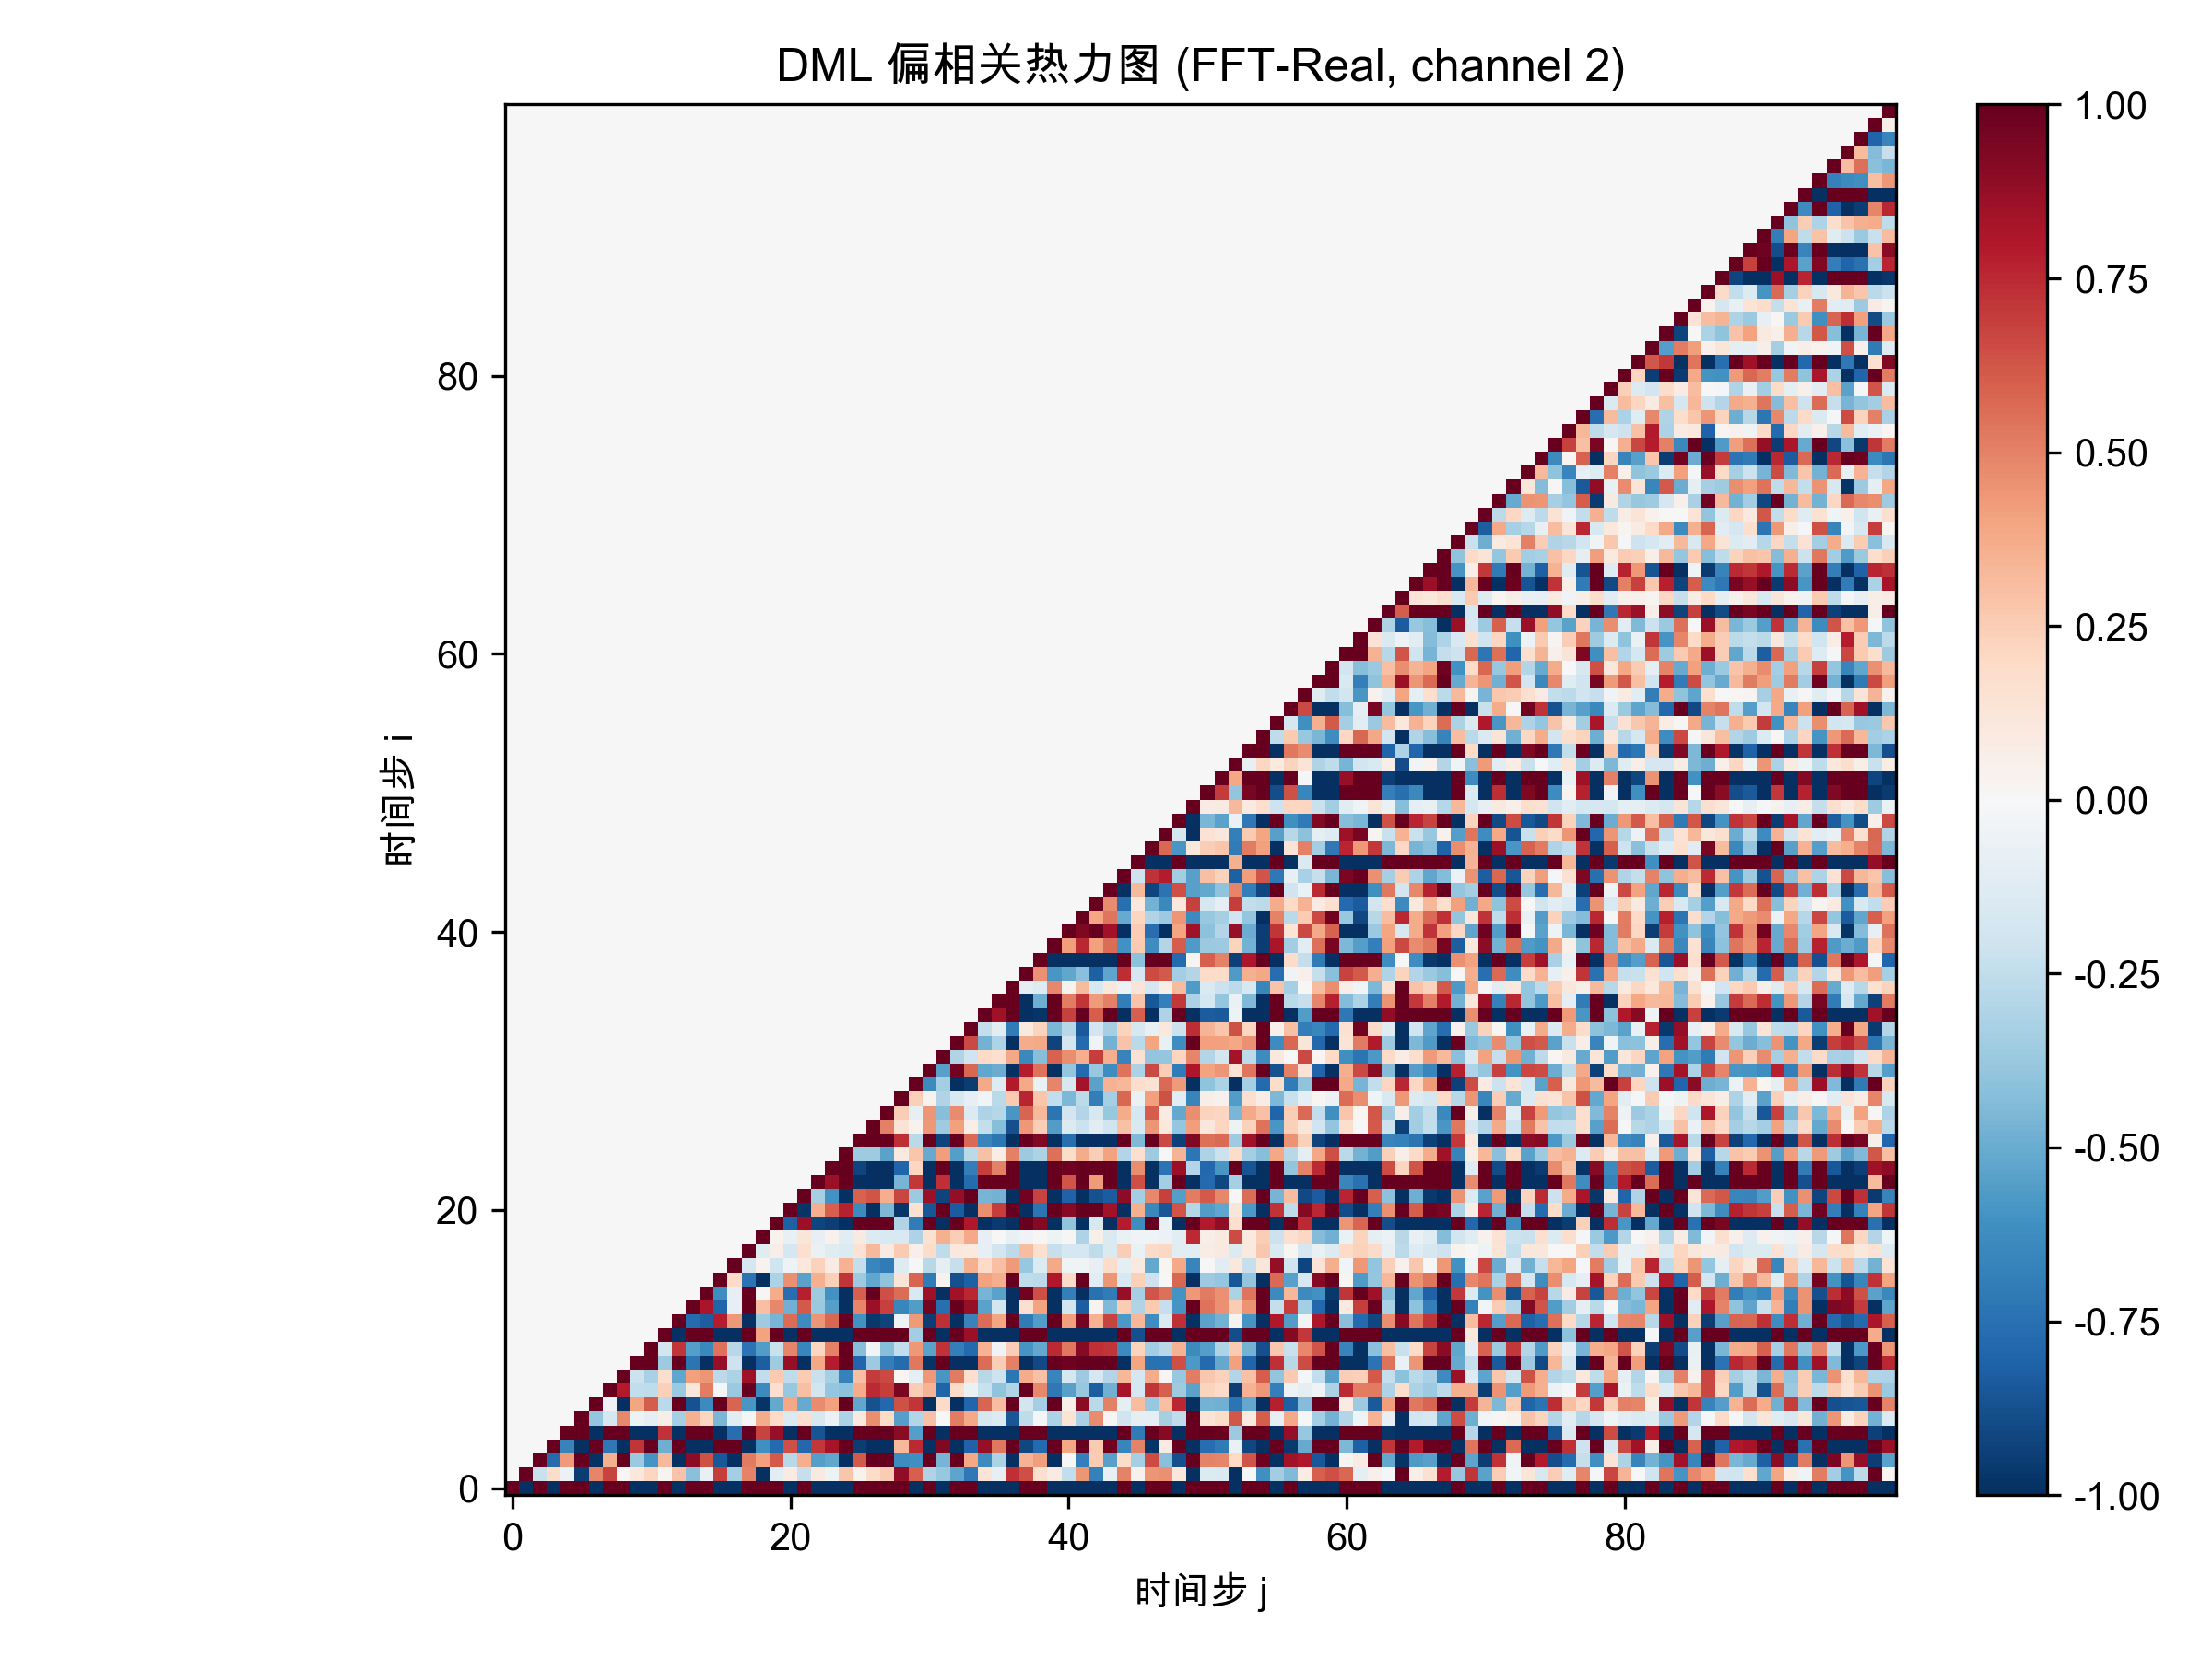

The table this chart was drawn from, first rows:
1.000000000000000000e+00, -1.000000000000000000e+00, 1.000000000000000000e+00, -1.000000000000000000e+00, 1.000000000000000000e+00, 1.000000000000000000e+00, -1.000000000000000000e+00, 1.000000000000000000e+00, 1.000000000000000000e+00, -1.000000000000000000e+00, -1.000000000000000000e+00, 1.000000000000000000e+00, -1.000000000000000000e+00, 1.000000000000000000e+00, 1.000000000000000000e+00, -1.000000000000000000e+00, -1.000000000000000000e+00, 1.000000000000000000e+00, 1.000000000000000000e+00, 1.000000000000000000e+00, -1.000000000000000000e+00, 1.000000000000000000e+00, -1.000000000000000000e+00, -1.000000000000000000e+00
0.000000000000000000e+00, 1.000000000000000000e+00, -2.243383815624861721e-01, 1.837801906188407941e-01, -6.159677734117129794e-02, -9.493659231624222983e-01, 4.902538820167424705e-01, 6.752355044419774410e-01, 1.349704198700767133e-02, 1.058445019797667475e-01, 2.173931563855543980e-01, 3.051922410634176630e-02, 2.884396679216608694e-01, -4.182654593064875082e-01, -7.747164685597915379e-02, 6.925011707514338033e-01, -3.430038543639773452e-01, 4.967821275407482418e-01, -1.000000000000000000e+00, -1.112632007449238652e-01, 7.873890650835933813e-02, -2.285351780336314365e-01, 9.076621839884928267e-02, -4.738402083107608187e-02
0.000000000000000000e+00, 0.000000000000000000e+00, 1.000000000000000000e+00, -7.725098198047763987e-01, 4.292249365991736565e-01, 1.000000000000000000e+00, -9.864090787564365748e-01, 3.530895522870219350e-01, 1.000000000000000000e+00, -3.745840286860309121e-01, -5.911429920400413929e-01, 3.276345177139475262e-01, -1.000000000000000000e+00, 8.941991217782480073e-01, 6.341849465194637769e-01, -8.498312405106317469e-01, -1.000000000000000000e+00, 5.212769267361679892e-01, 4.070272902489870392e-01, 6.094828879224236662e-01, -2.749252530910259451e-01, 3.657237038144813268e-01, -5.491442805965578433e-01, -5.166116982519629586e-01
0.000000000000000000e+00, 0.000000000000000000e+00, 0.000000000000000000e+00, 1.000000000000000000e+00, -6.676117562413654838e-01, -1.000000000000000000e+00, 1.000000000000000000e+00, -7.179226497811606045e-01, -1.000000000000000000e+00, 7.116246933767798044e-01, 1.000000000000000000e+00, -4.873255178079907712e-01, 1.000000000000000000e+00, -1.000000000000000000e+00, -1.000000000000000000e+00, 1.000000000000000000e+00, 1.000000000000000000e+00, -1.000000000000000000e+00, -6.119442681207813983e-01, -7.735686404372938973e-01, 6.447312454108978796e-01, -7.816198930133864131e-01, 7.107777585742380833e-01, 8.248124671743619629e-01
0.000000000000000000e+00, 0.000000000000000000e+00, 0.000000000000000000e+00, 0.000000000000000000e+00, 1.000000000000000000e+00, 1.000000000000000000e+00, -1.000000000000000000e+00, 1.000000000000000000e+00, 1.000000000000000000e+00, -1.000000000000000000e+00, -1.000000000000000000e+00, 7.215565250354589732e-01, -1.000000000000000000e+00, 1.000000000000000000e+00, 1.000000000000000000e+00, -1.000000000000000000e+00, -7.623367208253557514e-01, 1.000000000000000000e+00, 6.791594619566037050e-01, 8.707346733102026004e-01, -1.000000000000000000e+00, 1.000000000000000000e+00, -8.599665518554973076e-01, -1.000000000000000000e+00
0.000000000000000000e+00, 0.000000000000000000e+00, 0.000000000000000000e+00, 0.000000000000000000e+00, 0.000000000000000000e+00, 1.000000000000000000e+00, -3.865465580914341226e-01, -1.750447620668579563e-01, 4.777971539649183974e-01, -5.012888806876260317e-02, -9.643271694765645496e-02, 5.892222130787961448e-02, -3.330131342660473948e-01, 3.582911753429620094e-01, 2.164614701046157774e-01, -4.591752993974880792e-01, -1.171605730973234727e-01, -2.085393223325720385e-02, 3.691477974948116358e-01, 1.974571131824681691e-01, -1.471978692535832745e-01, 1.592486583496491304e-01, -1.628172017804728200e-01, -5.557302689798440665e-02
0.000000000000000000e+00, 0.000000000000000000e+00, 0.000000000000000000e+00, 0.000000000000000000e+00, 0.000000000000000000e+00, 0.000000000000000000e+00, 1.000000000000000000e+00, -3.779166232517045670e-02, -1.000000000000000000e+00, 3.950272419145148817e-01, 6.017663211423140979e-01, -2.687860410585108384e-01, 1.000000000000000000e+00, -8.716860126688628085e-01, -6.402158801403531330e-01, 1.000000000000000000e+00, 5.837534085845001997e-01, -5.857324786959428042e-01, -9.788072372280935962e-01, -5.100392254941107373e-01, 3.857499493494927489e-01, -5.056216377169924225e-01, 4.749579770662929468e-01, 4.106053409479358818e-01
0.000000000000000000e+00, 0.000000000000000000e+00, 0.000000000000000000e+00, 0.000000000000000000e+00, 0.000000000000000000e+00, 0.000000000000000000e+00, 0.000000000000000000e+00, 1.000000000000000000e+00, 7.907142275931252628e-01, -2.495548777677875918e-01, -2.566715165624992578e-01, 2.344063022701513566e-01, -3.708310614229996527e-01, 1.101771386700387267e-01, 5.103361811891035105e-01, -1.894320579334651464e-02, -3.714163056161006726e-01, 1.000000000000000000e+00, -6.346288161997004629e-01, 1.688144126015632962e-01, -3.820987118042653563e-01, 2.970408687304241235e-01, -1.904387453468894820e-01, -3.853188937578612139e-01
0.000000000000000000e+00, 0.000000000000000000e+00, 0.000000000000000000e+00, 0.000000000000000000e+00, 0.000000000000000000e+00, 0.000000000000000000e+00, 0.000000000000000000e+00, 0.000000000000000000e+00, 1.000000000000000000e+00, -2.165131892863706997e-01, -3.215344384901463459e-01, 1.739006588175951440e-01, -5.231219489071687878e-01, 4.073534222078076805e-01, 4.391956239880985269e-01, -2.624659865091208966e-01, -3.156844154650369494e-01, 8.470325908529673375e-01, -2.475658893332986499e-01, 2.630418680218097882e-01, -2.548485446608814153e-01, 2.519515761372694285e-01, -2.220093488108968449e-01, -3.311972541671826531e-01
0.000000000000000000e+00, 0.000000000000000000e+00, 0.000000000000000000e+00, 0.000000000000000000e+00, 0.000000000000000000e+00, 0.000000000000000000e+00, 0.000000000000000000e+00, 0.000000000000000000e+00, 0.000000000000000000e+00, 1.000000000000000000e+00, 1.000000000000000000e+00, -3.629239571606012738e-01, 1.000000000000000000e+00, -7.317014367768372995e-01, -1.000000000000000000e+00, 8.684027588280350818e-01, -2.051782715612486263e-01, -1.000000000000000000e+00, -8.227072568093992677e-01, -3.572889827799057283e-01, 8.675314759150680732e-01, -1.000000000000000000e+00, 3.862302424381735544e-01, 7.866726475614376213e-01
0.000000000000000000e+00, 0.000000000000000000e+00, 0.000000000000000000e+00, 0.000000000000000000e+00, 0.000000000000000000e+00, 0.000000000000000000e+00, 0.000000000000000000e+00, 0.000000000000000000e+00, 0.000000000000000000e+00, 0.000000000000000000e+00, 1.000000000000000000e+00, -1.869060812190465881e-01, 7.131162412989234811e-01, -5.497404518742351476e-01, -6.438836897622309818e-01, 5.464917093954696492e-01, -2.758472082404778702e-01, -7.405174035240462693e-01, -5.549912696195127282e-01, -2.187783458109228696e-01, 4.916232731807427814e-01, -6.488265000525315074e-01, 2.148060230211859267e-01, 5.038594403158833668e-01
0.000000000000000000e+00, 0.000000000000000000e+00, 0.000000000000000000e+00, 0.000000000000000000e+00, 0.000000000000000000e+00, 0.000000000000000000e+00, 0.000000000000000000e+00, 0.000000000000000000e+00, 0.000000000000000000e+00, 0.000000000000000000e+00, 0.000000000000000000e+00, 1.000000000000000000e+00, -1.000000000000000000e+00, 1.000000000000000000e+00, 1.000000000000000000e+00, -1.000000000000000000e+00, -1.000000000000000000e+00, 1.000000000000000000e+00, 4.033017003220317753e-01, 1.000000000000000000e+00, -1.000000000000000000e+00, 1.000000000000000000e+00, -1.000000000000000000e+00, -1.000000000000000000e+00
0.000000000000000000e+00, 0.000000000000000000e+00, 0.000000000000000000e+00, 0.000000000000000000e+00, 0.000000000000000000e+00, 0.000000000000000000e+00, 0.000000000000000000e+00, 0.000000000000000000e+00, 0.000000000000000000e+00, 0.000000000000000000e+00, 0.000000000000000000e+00, 0.000000000000000000e+00, 1.000000000000000000e+00, -7.692970641248310093e-01, -8.251867828410683892e-01, 7.850658250782397429e-01, 4.374540400403715279e-01, -1.000000000000000000e+00, -3.582620982435529844e-01, -4.644747547804413124e-01, 5.548287812264706131e-01, -6.263428778420824239e-01, 4.375162023685933987e-01, 5.722846781422901152e-01
0.000000000000000000e+00, 0.000000000000000000e+00, 0.000000000000000000e+00, 0.000000000000000000e+00, 0.000000000000000000e+00, 0.000000000000000000e+00, 0.000000000000000000e+00, 0.000000000000000000e+00, 0.000000000000000000e+00, 0.000000000000000000e+00, 0.000000000000000000e+00, 0.000000000000000000e+00, 0.000000000000000000e+00, 1.000000000000000000e+00, 8.152199104612383174e-01, -8.009851960643201707e-01, -8.219573488169201747e-02, 1.000000000000000000e+00, 3.025797281896844826e-01, 4.807956552719545584e-01, -4.810963151558791395e-01, 6.165826232280244845e-01, -3.687032341968952687e-01, -5.487035405187331571e-01
0.000000000000000000e+00, 0.000000000000000000e+00, 0.000000000000000000e+00, 0.000000000000000000e+00, 0.000000000000000000e+00, 0.000000000000000000e+00, 0.000000000000000000e+00, 0.000000000000000000e+00, 0.000000000000000000e+00, 0.000000000000000000e+00, 0.000000000000000000e+00, 0.000000000000000000e+00, 0.000000000000000000e+00, 0.000000000000000000e+00, 1.000000000000000000e+00, -6.202047408023934061e-01, -8.092588321858715239e-02, 1.000000000000000000e+00, 9.402203854823551823e-03, 3.731691904112120484e-01, -7.646378456686091507e-01, 7.781407138715333849e-01, -3.536685658910621033e-01, -6.057378462019881171e-01
0.000000000000000000e+00, 0.000000000000000000e+00, 0.000000000000000000e+00, 0.000000000000000000e+00, 0.000000000000000000e+00, 0.000000000000000000e+00, 0.000000000000000000e+00, 0.000000000000000000e+00, 0.000000000000000000e+00, 0.000000000000000000e+00, 0.000000000000000000e+00, 0.000000000000000000e+00, 0.000000000000000000e+00, 0.000000000000000000e+00, 0.000000000000000000e+00, 1.000000000000000000e+00, 1.908161415450487230e-01, -7.374853011853531592e-01, -1.000000000000000000e+00, -3.131749778112148941e-01, 4.578632932962724000e-01, -5.380934589056431960e-01, 3.568949801596240645e-01, 2.409974599318859267e-01
0.000000000000000000e+00, 0.000000000000000000e+00, 0.000000000000000000e+00, 0.000000000000000000e+00, 0.000000000000000000e+00, 0.000000000000000000e+00, 0.000000000000000000e+00, 0.000000000000000000e+00, 0.000000000000000000e+00, 0.000000000000000000e+00, 0.000000000000000000e+00, 0.000000000000000000e+00, 0.000000000000000000e+00, 0.000000000000000000e+00, 0.000000000000000000e+00, 0.000000000000000000e+00, 1.000000000000000000e+00, -1.680431755633132740e-01, 3.647230547471302237e-02, -1.990482034321644222e-01, -5.136101538345638068e-02, 1.036469783402765438e-01, 2.299267204307873791e-01, 8.176179567424142480e-02
0.000000000000000000e+00, 0.000000000000000000e+00, 0.000000000000000000e+00, 0.000000000000000000e+00, 0.000000000000000000e+00, 0.000000000000000000e+00, 0.000000000000000000e+00, 0.000000000000000000e+00, 0.000000000000000000e+00, 0.000000000000000000e+00, 0.000000000000000000e+00, 0.000000000000000000e+00, 0.000000000000000000e+00, 0.000000000000000000e+00, 0.000000000000000000e+00, 0.000000000000000000e+00, 0.000000000000000000e+00, 1.000000000000000000e+00, -1.223903860084805950e-01, 6.932697187304429076e-02, -1.790878325101326884e-01, 1.643411490829556065e-01, -6.978184913111368237e-02, -1.223209112815055594e-01
0.000000000000000000e+00, 0.000000000000000000e+00, 0.000000000000000000e+00, 0.000000000000000000e+00, 0.000000000000000000e+00, 0.000000000000000000e+00, 0.000000000000000000e+00, 0.000000000000000000e+00, 0.000000000000000000e+00, 0.000000000000000000e+00, 0.000000000000000000e+00, 0.000000000000000000e+00, 0.000000000000000000e+00, 0.000000000000000000e+00, 0.000000000000000000e+00, 0.000000000000000000e+00, 0.000000000000000000e+00, 0.000000000000000000e+00, 1.000000000000000000e+00, 3.490206718637858807e-02, -7.427851359125758890e-02, 1.186679474222564618e-01, -8.076981112213617309e-02, 4.468674827319979448e-02
0.000000000000000000e+00, 0.000000000000000000e+00, 0.000000000000000000e+00, 0.000000000000000000e+00, 0.000000000000000000e+00, 0.000000000000000000e+00, 0.000000000000000000e+00, 0.000000000000000000e+00, 0.000000000000000000e+00, 0.000000000000000000e+00, 0.000000000000000000e+00, 0.000000000000000000e+00, 0.000000000000000000e+00, 0.000000000000000000e+00, 0.000000000000000000e+00, 0.000000000000000000e+00, 0.000000000000000000e+00, 0.000000000000000000e+00, 0.000000000000000000e+00, 1.000000000000000000e+00, -8.145680173400632329e-01, 8.571907780244248931e-01, -9.212216207825203451e-01, -9.401560493403359198e-01
0.000000000000000000e+00, 0.000000000000000000e+00, 0.000000000000000000e+00, 0.000000000000000000e+00, 0.000000000000000000e+00, 0.000000000000000000e+00, 0.000000000000000000e+00, 0.000000000000000000e+00, 0.000000000000000000e+00, 0.000000000000000000e+00, 0.000000000000000000e+00, 0.000000000000000000e+00, 0.000000000000000000e+00, 0.000000000000000000e+00, 0.000000000000000000e+00, 0.000000000000000000e+00, 0.000000000000000000e+00, 0.000000000000000000e+00, 0.000000000000000000e+00, 0.000000000000000000e+00, 1.000000000000000000e+00, -9.775373274837031445e-01, 3.639777604088640928e-01, 5.963024025568905984e-01
0.000000000000000000e+00, 0.000000000000000000e+00, 0.000000000000000000e+00, 0.000000000000000000e+00, 0.000000000000000000e+00, 0.000000000000000000e+00, 0.000000000000000000e+00, 0.000000000000000000e+00, 0.000000000000000000e+00, 0.000000000000000000e+00, 0.000000000000000000e+00, 0.000000000000000000e+00, 0.000000000000000000e+00, 0.000000000000000000e+00, 0.000000000000000000e+00, 0.000000000000000000e+00, 0.000000000000000000e+00, 0.000000000000000000e+00, 0.000000000000000000e+00, 0.000000000000000000e+00, 0.000000000000000000e+00, 1.000000000000000000e+00, -3.353366864971955019e-01, -6.022311133585875886e-01
0.000000000000000000e+00, 0.000000000000000000e+00, 0.000000000000000000e+00, 0.000000000000000000e+00, 0.000000000000000000e+00, 0.000000000000000000e+00, 0.000000000000000000e+00, 0.000000000000000000e+00, 0.000000000000000000e+00, 0.000000000000000000e+00, 0.000000000000000000e+00, 0.000000000000000000e+00, 0.000000000000000000e+00, 0.000000000000000000e+00, 0.000000000000000000e+00, 0.000000000000000000e+00, 0.000000000000000000e+00, 0.000000000000000000e+00, 0.000000000000000000e+00, 0.000000000000000000e+00, 0.000000000000000000e+00, 0.000000000000000000e+00, 1.000000000000000000e+00, 8.601098587829910658e-01
0.000000000000000000e+00, 0.000000000000000000e+00, 0.000000000000000000e+00, 0.000000000000000000e+00, 0.000000000000000000e+00, 0.000000000000000000e+00, 0.000000000000000000e+00, 0.000000000000000000e+00, 0.000000000000000000e+00, 0.000000000000000000e+00, 0.000000000000000000e+00, 0.000000000000000000e+00, 0.000000000000000000e+00, 0.000000000000000000e+00, 0.000000000000000000e+00, 0.000000000000000000e+00, 0.000000000000000000e+00, 0.000000000000000000e+00, 0.000000000000000000e+00, 0.000000000000000000e+00, 0.000000000000000000e+00, 0.000000000000000000e+00, 0.000000000000000000e+00, 1.000000000000000000e+00
0.000000000000000000e+00, 0.000000000000000000e+00, 0.000000000000000000e+00, 0.000000000000000000e+00, 0.000000000000000000e+00, 0.000000000000000000e+00, 0.000000000000000000e+00, 0.000000000000000000e+00, 0.000000000000000000e+00, 0.000000000000000000e+00, 0.000000000000000000e+00, 0.000000000000000000e+00, 0.000000000000000000e+00, 0.000000000000000000e+00, 0.000000000000000000e+00, 0.000000000000000000e+00, 0.000000000000000000e+00, 0.000000000000000000e+00, 0.000000000000000000e+00, 0.000000000000000000e+00, 0.000000000000000000e+00, 0.000000000000000000e+00, 0.000000000000000000e+00, 0.000000000000000000e+00
0.000000000000000000e+00, 0.000000000000000000e+00, 0.000000000000000000e+00, 0.000000000000000000e+00, 0.000000000000000000e+00, 0.000000000000000000e+00, 0.000000000000000000e+00, 0.000000000000000000e+00, 0.000000000000000000e+00, 0.000000000000000000e+00, 0.000000000000000000e+00, 0.000000000000000000e+00, 0.000000000000000000e+00, 0.000000000000000000e+00, 0.000000000000000000e+00, 0.000000000000000000e+00, 0.000000000000000000e+00, 0.000000000000000000e+00, 0.000000000000000000e+00, 0.000000000000000000e+00, 0.000000000000000000e+00, 0.000000000000000000e+00, 0.000000000000000000e+00, 0.000000000000000000e+00
0.000000000000000000e+00, 0.000000000000000000e+00, 0.000000000000000000e+00, 0.000000000000000000e+00, 0.000000000000000000e+00, 0.000000000000000000e+00, 0.000000000000000000e+00, 0.000000000000000000e+00, 0.000000000000000000e+00, 0.000000000000000000e+00, 0.000000000000000000e+00, 0.000000000000000000e+00, 0.000000000000000000e+00, 0.000000000000000000e+00, 0.000000000000000000e+00, 0.000000000000000000e+00, 0.000000000000000000e+00, 0.000000000000000000e+00, 0.000000000000000000e+00, 0.000000000000000000e+00, 0.000000000000000000e+00, 0.000000000000000000e+00, 0.000000000000000000e+00, 0.000000000000000000e+00
0.000000000000000000e+00, 0.000000000000000000e+00, 0.000000000000000000e+00, 0.000000000000000000e+00, 0.000000000000000000e+00, 0.000000000000000000e+00, 0.000000000000000000e+00, 0.000000000000000000e+00, 0.000000000000000000e+00, 0.000000000000000000e+00, 0.000000000000000000e+00, 0.000000000000000000e+00, 0.000000000000000000e+00, 0.000000000000000000e+00, 0.000000000000000000e+00, 0.000000000000000000e+00, 0.000000000000000000e+00, 0.000000000000000000e+00, 0.000000000000000000e+00, 0.000000000000000000e+00, 0.000000000000000000e+00, 0.000000000000000000e+00, 0.000000000000000000e+00, 0.000000000000000000e+00
0.000000000000000000e+00, 0.000000000000000000e+00, 0.000000000000000000e+00, 0.000000000000000000e+00, 0.000000000000000000e+00, 0.000000000000000000e+00, 0.000000000000000000e+00, 0.000000000000000000e+00, 0.000000000000000000e+00, 0.000000000000000000e+00, 0.000000000000000000e+00, 0.000000000000000000e+00, 0.000000000000000000e+00, 0.000000000000000000e+00, 0.000000000000000000e+00, 0.000000000000000000e+00, 0.000000000000000000e+00, 0.000000000000000000e+00, 0.000000000000000000e+00, 0.000000000000000000e+00, 0.000000000000000000e+00, 0.000000000000000000e+00, 0.000000000000000000e+00, 0.000000000000000000e+00
0.000000000000000000e+00, 0.000000000000000000e+00, 0.000000000000000000e+00, 0.000000000000000000e+00, 0.000000000000000000e+00, 0.000000000000000000e+00, 0.000000000000000000e+00, 0.000000000000000000e+00, 0.000000000000000000e+00, 0.000000000000000000e+00, 0.000000000000000000e+00, 0.000000000000000000e+00, 0.000000000000000000e+00, 0.000000000000000000e+00, 0.000000000000000000e+00, 0.000000000000000000e+00, 0.000000000000000000e+00, 0.000000000000000000e+00, 0.000000000000000000e+00, 0.000000000000000000e+00, 0.000000000000000000e+00, 0.000000000000000000e+00, 0.000000000000000000e+00, 0.000000000000000000e+00
0.000000000000000000e+00, 0.000000000000000000e+00, 0.000000000000000000e+00, 0.000000000000000000e+00, 0.000000000000000000e+00, 0.000000000000000000e+00, 0.000000000000000000e+00, 0.000000000000000000e+00, 0.000000000000000000e+00, 0.000000000000000000e+00, 0.000000000000000000e+00, 0.000000000000000000e+00, 0.000000000000000000e+00, 0.000000000000000000e+00, 0.000000000000000000e+00, 0.000000000000000000e+00, 0.000000000000000000e+00, 0.000000000000000000e+00, 0.000000000000000000e+00, 0.000000000000000000e+00, 0.000000000000000000e+00, 0.000000000000000000e+00, 0.000000000000000000e+00, 0.000000000000000000e+00
0.000000000000000000e+00, 0.000000000000000000e+00, 0.000000000000000000e+00, 0.000000000000000000e+00, 0.000000000000000000e+00, 0.000000000000000000e+00, 0.000000000000000000e+00, 0.000000000000000000e+00, 0.000000000000000000e+00, 0.000000000000000000e+00, 0.000000000000000000e+00, 0.000000000000000000e+00, 0.000000000000000000e+00, 0.000000000000000000e+00, 0.000000000000000000e+00, 0.000000000000000000e+00, 0.000000000000000000e+00, 0.000000000000000000e+00, 0.000000000000000000e+00, 0.000000000000000000e+00, 0.000000000000000000e+00, 0.000000000000000000e+00, 0.000000000000000000e+00, 0.000000000000000000e+00
0.000000000000000000e+00, 0.000000000000000000e+00, 0.000000000000000000e+00, 0.000000000000000000e+00, 0.000000000000000000e+00, 0.000000000000000000e+00, 0.000000000000000000e+00, 0.000000000000000000e+00, 0.000000000000000000e+00, 0.000000000000000000e+00, 0.000000000000000000e+00, 0.000000000000000000e+00, 0.000000000000000000e+00, 0.000000000000000000e+00, 0.000000000000000000e+00, 0.000000000000000000e+00, 0.000000000000000000e+00, 0.000000000000000000e+00, 0.000000000000000000e+00, 0.000000000000000000e+00, 0.000000000000000000e+00, 0.000000000000000000e+00, 0.000000000000000000e+00, 0.000000000000000000e+00
0.000000000000000000e+00, 0.000000000000000000e+00, 0.000000000000000000e+00, 0.000000000000000000e+00, 0.000000000000000000e+00, 0.000000000000000000e+00, 0.000000000000000000e+00, 0.000000000000000000e+00, 0.000000000000000000e+00, 0.000000000000000000e+00, 0.000000000000000000e+00, 0.000000000000000000e+00, 0.000000000000000000e+00, 0.000000000000000000e+00, 0.000000000000000000e+00, 0.000000000000000000e+00, 0.000000000000000000e+00, 0.000000000000000000e+00, 0.000000000000000000e+00, 0.000000000000000000e+00, 0.000000000000000000e+00, 0.000000000000000000e+00, 0.000000000000000000e+00, 0.000000000000000000e+00
0.000000000000000000e+00, 0.000000000000000000e+00, 0.000000000000000000e+00, 0.000000000000000000e+00, 0.000000000000000000e+00, 0.000000000000000000e+00, 0.000000000000000000e+00, 0.000000000000000000e+00, 0.000000000000000000e+00, 0.000000000000000000e+00, 0.000000000000000000e+00, 0.000000000000000000e+00, 0.000000000000000000e+00, 0.000000000000000000e+00, 0.000000000000000000e+00, 0.000000000000000000e+00, 0.000000000000000000e+00, 0.000000000000000000e+00, 0.000000000000000000e+00, 0.000000000000000000e+00, 0.000000000000000000e+00, 0.000000000000000000e+00, 0.000000000000000000e+00, 0.000000000000000000e+00
0.000000000000000000e+00, 0.000000000000000000e+00, 0.000000000000000000e+00, 0.000000000000000000e+00, 0.000000000000000000e+00, 0.000000000000000000e+00, 0.000000000000000000e+00, 0.000000000000000000e+00, 0.000000000000000000e+00, 0.000000000000000000e+00, 0.000000000000000000e+00, 0.000000000000000000e+00, 0.000000000000000000e+00, 0.000000000000000000e+00, 0.000000000000000000e+00, 0.000000000000000000e+00, 0.000000000000000000e+00, 0.000000000000000000e+00, 0.000000000000000000e+00, 0.000000000000000000e+00, 0.000000000000000000e+00, 0.000000000000000000e+00, 0.000000000000000000e+00, 0.000000000000000000e+00
0.000000000000000000e+00, 0.000000000000000000e+00, 0.000000000000000000e+00, 0.000000000000000000e+00, 0.000000000000000000e+00, 0.000000000000000000e+00, 0.000000000000000000e+00, 0.000000000000000000e+00, 0.000000000000000000e+00, 0.000000000000000000e+00, 0.000000000000000000e+00, 0.000000000000000000e+00, 0.000000000000000000e+00, 0.000000000000000000e+00, 0.000000000000000000e+00, 0.000000000000000000e+00, 0.000000000000000000e+00, 0.000000000000000000e+00, 0.000000000000000000e+00, 0.000000000000000000e+00, 0.000000000000000000e+00, 0.000000000000000000e+00, 0.000000000000000000e+00, 0.000000000000000000e+00
0.000000000000000000e+00, 0.000000000000000000e+00, 0.000000000000000000e+00, 0.000000000000000000e+00, 0.000000000000000000e+00, 0.000000000000000000e+00, 0.000000000000000000e+00, 0.000000000000000000e+00, 0.000000000000000000e+00, 0.000000000000000000e+00, 0.000000000000000000e+00, 0.000000000000000000e+00, 0.000000000000000000e+00, 0.000000000000000000e+00, 0.000000000000000000e+00, 0.000000000000000000e+00, 0.000000000000000000e+00, 0.000000000000000000e+00, 0.000000000000000000e+00, 0.000000000000000000e+00, 0.000000000000000000e+00, 0.000000000000000000e+00, 0.000000000000000000e+00, 0.000000000000000000e+00
0.000000000000000000e+00, 0.000000000000000000e+00, 0.000000000000000000e+00, 0.000000000000000000e+00, 0.000000000000000000e+00, 0.000000000000000000e+00, 0.000000000000000000e+00, 0.000000000000000000e+00, 0.000000000000000000e+00, 0.000000000000000000e+00, 0.000000000000000000e+00, 0.000000000000000000e+00, 0.000000000000000000e+00, 0.000000000000000000e+00, 0.000000000000000000e+00, 0.000000000000000000e+00, 0.000000000000000000e+00, 0.000000000000000000e+00, 0.000000000000000000e+00, 0.000000000000000000e+00, 0.000000000000000000e+00, 0.000000000000000000e+00, 0.000000000000000000e+00, 0.000000000000000000e+00
0.000000000000000000e+00, 0.000000000000000000e+00, 0.000000000000000000e+00, 0.000000000000000000e+00, 0.000000000000000000e+00, 0.000000000000000000e+00, 0.000000000000000000e+00, 0.000000000000000000e+00, 0.000000000000000000e+00, 0.000000000000000000e+00, 0.000000000000000000e+00, 0.000000000000000000e+00, 0.000000000000000000e+00, 0.000000000000000000e+00, 0.000000000000000000e+00, 0.000000000000000000e+00, 0.000000000000000000e+00, 0.000000000000000000e+00, 0.000000000000000000e+00, 0.000000000000000000e+00, 0.000000000000000000e+00, 0.000000000000000000e+00, 0.000000000000000000e+00, 0.000000000000000000e+00
0.000000000000000000e+00, 0.000000000000000000e+00, 0.000000000000000000e+00, 0.000000000000000000e+00, 0.000000000000000000e+00, 0.000000000000000000e+00, 0.000000000000000000e+00, 0.000000000000000000e+00, 0.000000000000000000e+00, 0.000000000000000000e+00, 0.000000000000000000e+00, 0.000000000000000000e+00, 0.000000000000000000e+00, 0.000000000000000000e+00, 0.000000000000000000e+00, 0.000000000000000000e+00, 0.000000000000000000e+00, 0.000000000000000000e+00, 0.000000000000000000e+00, 0.000000000000000000e+00, 0.000000000000000000e+00, 0.000000000000000000e+00, 0.000000000000000000e+00, 0.000000000000000000e+00
0.000000000000000000e+00, 0.000000000000000000e+00, 0.000000000000000000e+00, 0.000000000000000000e+00, 0.000000000000000000e+00, 0.000000000000000000e+00, 0.000000000000000000e+00, 0.000000000000000000e+00, 0.000000000000000000e+00, 0.000000000000000000e+00, 0.000000000000000000e+00, 0.000000000000000000e+00, 0.000000000000000000e+00, 0.000000000000000000e+00, 0.000000000000000000e+00, 0.000000000000000000e+00, 0.000000000000000000e+00, 0.000000000000000000e+00, 0.000000000000000000e+00, 0.000000000000000000e+00, 0.000000000000000000e+00, 0.000000000000000000e+00, 0.000000000000000000e+00, 0.000000000000000000e+00
0.000000000000000000e+00, 0.000000000000000000e+00, 0.000000000000000000e+00, 0.000000000000000000e+00, 0.000000000000000000e+00, 0.000000000000000000e+00, 0.000000000000000000e+00, 0.000000000000000000e+00, 0.000000000000000000e+00, 0.000000000000000000e+00, 0.000000000000000000e+00, 0.000000000000000000e+00, 0.000000000000000000e+00, 0.000000000000000000e+00, 0.000000000000000000e+00, 0.000000000000000000e+00, 0.000000000000000000e+00, 0.000000000000000000e+00, 0.000000000000000000e+00, 0.000000000000000000e+00, 0.000000000000000000e+00, 0.000000000000000000e+00, 0.000000000000000000e+00, 0.000000000000000000e+00
0.000000000000000000e+00, 0.000000000000000000e+00, 0.000000000000000000e+00, 0.000000000000000000e+00, 0.000000000000000000e+00, 0.000000000000000000e+00, 0.000000000000000000e+00, 0.000000000000000000e+00, 0.000000000000000000e+00, 0.000000000000000000e+00, 0.000000000000000000e+00, 0.000000000000000000e+00, 0.000000000000000000e+00, 0.000000000000000000e+00, 0.000000000000000000e+00, 0.000000000000000000e+00, 0.000000000000000000e+00, 0.000000000000000000e+00, 0.000000000000000000e+00, 0.000000000000000000e+00, 0.000000000000000000e+00, 0.000000000000000000e+00, 0.000000000000000000e+00, 0.000000000000000000e+00
0.000000000000000000e+00, 0.000000000000000000e+00, 0.000000000000000000e+00, 0.000000000000000000e+00, 0.000000000000000000e+00, 0.000000000000000000e+00, 0.000000000000000000e+00, 0.000000000000000000e+00, 0.000000000000000000e+00, 0.000000000000000000e+00, 0.000000000000000000e+00, 0.000000000000000000e+00, 0.000000000000000000e+00, 0.000000000000000000e+00, 0.000000000000000000e+00, 0.000000000000000000e+00, 0.000000000000000000e+00, 0.000000000000000000e+00, 0.000000000000000000e+00, 0.000000000000000000e+00, 0.000000000000000000e+00, 0.000000000000000000e+00, 0.000000000000000000e+00, 0.000000000000000000e+00
0.000000000000000000e+00, 0.000000000000000000e+00, 0.000000000000000000e+00, 0.000000000000000000e+00, 0.000000000000000000e+00, 0.000000000000000000e+00, 0.000000000000000000e+00, 0.000000000000000000e+00, 0.000000000000000000e+00, 0.000000000000000000e+00, 0.000000000000000000e+00, 0.000000000000000000e+00, 0.000000000000000000e+00, 0.000000000000000000e+00, 0.000000000000000000e+00, 0.000000000000000000e+00, 0.000000000000000000e+00, 0.000000000000000000e+00, 0.000000000000000000e+00, 0.000000000000000000e+00, 0.000000000000000000e+00, 0.000000000000000000e+00, 0.000000000000000000e+00, 0.000000000000000000e+00
0.000000000000000000e+00, 0.000000000000000000e+00, 0.000000000000000000e+00, 0.000000000000000000e+00, 0.000000000000000000e+00, 0.000000000000000000e+00, 0.000000000000000000e+00, 0.000000000000000000e+00, 0.000000000000000000e+00, 0.000000000000000000e+00, 0.000000000000000000e+00, 0.000000000000000000e+00, 0.000000000000000000e+00, 0.000000000000000000e+00, 0.000000000000000000e+00, 0.000000000000000000e+00, 0.000000000000000000e+00, 0.000000000000000000e+00, 0.000000000000000000e+00, 0.000000000000000000e+00, 0.000000000000000000e+00, 0.000000000000000000e+00, 0.000000000000000000e+00, 0.000000000000000000e+00
0.000000000000000000e+00, 0.000000000000000000e+00, 0.000000000000000000e+00, 0.000000000000000000e+00, 0.000000000000000000e+00, 0.000000000000000000e+00, 0.000000000000000000e+00, 0.000000000000000000e+00, 0.000000000000000000e+00, 0.000000000000000000e+00, 0.000000000000000000e+00, 0.000000000000000000e+00, 0.000000000000000000e+00, 0.000000000000000000e+00, 0.000000000000000000e+00, 0.000000000000000000e+00, 0.000000000000000000e+00, 0.000000000000000000e+00, 0.000000000000000000e+00, 0.000000000000000000e+00, 0.000000000000000000e+00, 0.000000000000000000e+00, 0.000000000000000000e+00, 0.000000000000000000e+00
0.000000000000000000e+00, 0.000000000000000000e+00, 0.000000000000000000e+00, 0.000000000000000000e+00, 0.000000000000000000e+00, 0.000000000000000000e+00, 0.000000000000000000e+00, 0.000000000000000000e+00, 0.000000000000000000e+00, 0.000000000000000000e+00, 0.000000000000000000e+00, 0.000000000000000000e+00, 0.000000000000000000e+00, 0.000000000000000000e+00, 0.000000000000000000e+00, 0.000000000000000000e+00, 0.000000000000000000e+00, 0.000000000000000000e+00, 0.000000000000000000e+00, 0.000000000000000000e+00, 0.000000000000000000e+00, 0.000000000000000000e+00, 0.000000000000000000e+00, 0.000000000000000000e+00
0.000000000000000000e+00, 0.000000000000000000e+00, 0.000000000000000000e+00, 0.000000000000000000e+00, 0.000000000000000000e+00, 0.000000000000000000e+00, 0.000000000000000000e+00, 0.000000000000000000e+00, 0.000000000000000000e+00, 0.000000000000000000e+00, 0.000000000000000000e+00, 0.000000000000000000e+00, 0.000000000000000000e+00, 0.000000000000000000e+00, 0.000000000000000000e+00, 0.000000000000000000e+00, 0.000000000000000000e+00, 0.000000000000000000e+00, 0.000000000000000000e+00, 0.000000000000000000e+00, 0.000000000000000000e+00, 0.000000000000000000e+00, 0.000000000000000000e+00, 0.000000000000000000e+00
0.000000000000000000e+00, 0.000000000000000000e+00, 0.000000000000000000e+00, 0.000000000000000000e+00, 0.000000000000000000e+00, 0.000000000000000000e+00, 0.000000000000000000e+00, 0.000000000000000000e+00, 0.000000000000000000e+00, 0.000000000000000000e+00, 0.000000000000000000e+00, 0.000000000000000000e+00, 0.000000000000000000e+00, 0.000000000000000000e+00, 0.000000000000000000e+00, 0.000000000000000000e+00, 0.000000000000000000e+00, 0.000000000000000000e+00, 0.000000000000000000e+00, 0.000000000000000000e+00, 0.000000000000000000e+00, 0.000000000000000000e+00, 0.000000000000000000e+00, 0.000000000000000000e+00
0.000000000000000000e+00, 0.000000000000000000e+00, 0.000000000000000000e+00, 0.000000000000000000e+00, 0.000000000000000000e+00, 0.000000000000000000e+00, 0.000000000000000000e+00, 0.000000000000000000e+00, 0.000000000000000000e+00, 0.000000000000000000e+00, 0.000000000000000000e+00, 0.000000000000000000e+00, 0.000000000000000000e+00, 0.000000000000000000e+00, 0.000000000000000000e+00, 0.000000000000000000e+00, 0.000000000000000000e+00, 0.000000000000000000e+00, 0.000000000000000000e+00, 0.000000000000000000e+00, 0.000000000000000000e+00, 0.000000000000000000e+00, 0.000000000000000000e+00, 0.000000000000000000e+00
0.000000000000000000e+00, 0.000000000000000000e+00, 0.000000000000000000e+00, 0.000000000000000000e+00, 0.000000000000000000e+00, 0.000000000000000000e+00, 0.000000000000000000e+00, 0.000000000000000000e+00, 0.000000000000000000e+00, 0.000000000000000000e+00, 0.000000000000000000e+00, 0.000000000000000000e+00, 0.000000000000000000e+00, 0.000000000000000000e+00, 0.000000000000000000e+00, 0.000000000000000000e+00, 0.000000000000000000e+00, 0.000000000000000000e+00, 0.000000000000000000e+00, 0.000000000000000000e+00, 0.000000000000000000e+00, 0.000000000000000000e+00, 0.000000000000000000e+00, 0.000000000000000000e+00
0.000000000000000000e+00, 0.000000000000000000e+00, 0.000000000000000000e+00, 0.000000000000000000e+00, 0.000000000000000000e+00, 0.000000000000000000e+00, 0.000000000000000000e+00, 0.000000000000000000e+00, 0.000000000000000000e+00, 0.000000000000000000e+00, 0.000000000000000000e+00, 0.000000000000000000e+00, 0.000000000000000000e+00, 0.000000000000000000e+00, 0.000000000000000000e+00, 0.000000000000000000e+00, 0.000000000000000000e+00, 0.000000000000000000e+00, 0.000000000000000000e+00, 0.000000000000000000e+00, 0.000000000000000000e+00, 0.000000000000000000e+00, 0.000000000000000000e+00, 0.000000000000000000e+00
0.000000000000000000e+00, 0.000000000000000000e+00, 0.000000000000000000e+00, 0.000000000000000000e+00, 0.000000000000000000e+00, 0.000000000000000000e+00, 0.000000000000000000e+00, 0.000000000000000000e+00, 0.000000000000000000e+00, 0.000000000000000000e+00, 0.000000000000000000e+00, 0.000000000000000000e+00, 0.000000000000000000e+00, 0.000000000000000000e+00, 0.000000000000000000e+00, 0.000000000000000000e+00, 0.000000000000000000e+00, 0.000000000000000000e+00, 0.000000000000000000e+00, 0.000000000000000000e+00, 0.000000000000000000e+00, 0.000000000000000000e+00, 0.000000000000000000e+00, 0.000000000000000000e+00
0.000000000000000000e+00, 0.000000000000000000e+00, 0.000000000000000000e+00, 0.000000000000000000e+00, 0.000000000000000000e+00, 0.000000000000000000e+00, 0.000000000000000000e+00, 0.000000000000000000e+00, 0.000000000000000000e+00, 0.000000000000000000e+00, 0.000000000000000000e+00, 0.000000000000000000e+00, 0.000000000000000000e+00, 0.000000000000000000e+00, 0.000000000000000000e+00, 0.000000000000000000e+00, 0.000000000000000000e+00, 0.000000000000000000e+00, 0.000000000000000000e+00, 0.000000000000000000e+00, 0.000000000000000000e+00, 0.000000000000000000e+00, 0.000000000000000000e+00, 0.000000000000000000e+00
0.000000000000000000e+00, 0.000000000000000000e+00, 0.000000000000000000e+00, 0.000000000000000000e+00, 0.000000000000000000e+00, 0.000000000000000000e+00, 0.000000000000000000e+00, 0.000000000000000000e+00, 0.000000000000000000e+00, 0.000000000000000000e+00, 0.000000000000000000e+00, 0.000000000000000000e+00, 0.000000000000000000e+00, 0.000000000000000000e+00, 0.000000000000000000e+00, 0.000000000000000000e+00, 0.000000000000000000e+00, 0.000000000000000000e+00, 0.000000000000000000e+00, 0.000000000000000000e+00, 0.000000000000000000e+00, 0.000000000000000000e+00, 0.000000000000000000e+00, 0.000000000000000000e+00
0.000000000000000000e+00, 0.000000000000000000e+00, 0.000000000000000000e+00, 0.000000000000000000e+00, 0.000000000000000000e+00, 0.000000000000000000e+00, 0.000000000000000000e+00, 0.000000000000000000e+00, 0.000000000000000000e+00, 0.000000000000000000e+00, 0.000000000000000000e+00, 0.000000000000000000e+00, 0.000000000000000000e+00, 0.000000000000000000e+00, 0.000000000000000000e+00, 0.000000000000000000e+00, 0.000000000000000000e+00, 0.000000000000000000e+00, 0.000000000000000000e+00, 0.000000000000000000e+00, 0.000000000000000000e+00, 0.000000000000000000e+00, 0.000000000000000000e+00, 0.000000000000000000e+00
0.000000000000000000e+00, 0.000000000000000000e+00, 0.000000000000000000e+00, 0.000000000000000000e+00, 0.000000000000000000e+00, 0.000000000000000000e+00, 0.000000000000000000e+00, 0.000000000000000000e+00, 0.000000000000000000e+00, 0.000000000000000000e+00, 0.000000000000000000e+00, 0.000000000000000000e+00, 0.000000000000000000e+00, 0.000000000000000000e+00, 0.000000000000000000e+00, 0.000000000000000000e+00, 0.000000000000000000e+00, 0.000000000000000000e+00, 0.000000000000000000e+00, 0.000000000000000000e+00, 0.000000000000000000e+00, 0.000000000000000000e+00, 0.000000000000000000e+00, 0.000000000000000000e+00
0.000000000000000000e+00, 0.000000000000000000e+00, 0.000000000000000000e+00, 0.000000000000000000e+00, 0.000000000000000000e+00, 0.000000000000000000e+00, 0.000000000000000000e+00, 0.000000000000000000e+00, 0.000000000000000000e+00, 0.000000000000000000e+00, 0.000000000000000000e+00, 0.000000000000000000e+00, 0.000000000000000000e+00, 0.000000000000000000e+00, 0.000000000000000000e+00, 0.000000000000000000e+00, 0.000000000000000000e+00, 0.000000000000000000e+00, 0.000000000000000000e+00, 0.000000000000000000e+00, 0.000000000000000000e+00, 0.000000000000000000e+00, 0.000000000000000000e+00, 0.000000000000000000e+00
0.000000000000000000e+00, 0.000000000000000000e+00, 0.000000000000000000e+00, 0.000000000000000000e+00, 0.000000000000000000e+00, 0.000000000000000000e+00, 0.000000000000000000e+00, 0.000000000000000000e+00, 0.000000000000000000e+00, 0.000000000000000000e+00, 0.000000000000000000e+00, 0.000000000000000000e+00, 0.000000000000000000e+00, 0.000000000000000000e+00, 0.000000000000000000e+00, 0.000000000000000000e+00, 0.000000000000000000e+00, 0.000000000000000000e+00, 0.000000000000000000e+00, 0.000000000000000000e+00, 0.000000000000000000e+00, 0.000000000000000000e+00, 0.000000000000000000e+00, 0.000000000000000000e+00
... 39 more rows
